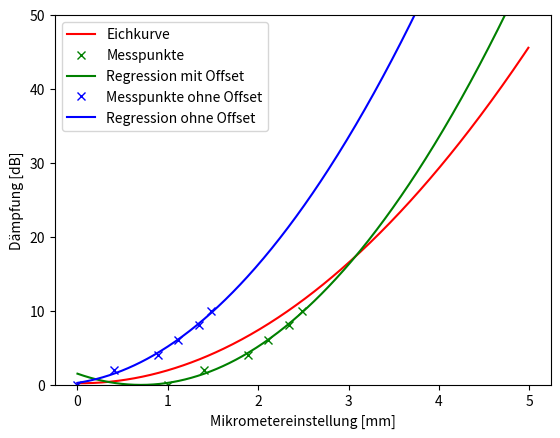

Generate this figure with matplotlib:
import matplotlib.pyplot as plt
from numpy import *
from scipy.optimize import curve_fit

db = array([0,2,4,6,8,10])
mm = array([1.00-1,1.40-1,1.89-1,2.11-1,2.34-1,2.48-1])

mm2 = array([0,1,2,3,4,5])
db2 = array([0,2,8,16,29,46])

db3 = array([0,2,4,6,8,10])
mm3 = array([1.00,1.40,1.89,2.11,2.34,2.48])

def func(x,a,b,c,d,e):
	return a*(x-d)**2+b*(x-e)+c

params1 = curve_fit(func,mm2,db2)
params2 = curve_fit(func,mm,db)
params3 = curve_fit(func,mm3,db3)

[a,b,c,g,m] = params1[0]
[d,e,f,h,n] = params2[0]
[i,j,k,l,o] = params3[0]
print(params1[0])
print(params2[0])
print(params3[0])

x=arange(0,5,0.01)
plt.plot(x,func(x,a,b,c,g,m), 'r-',label="Eichkurve")

plt.plot(mm3,db3,'gx',label="Messpunkte")
plt.plot(x,func(x,i,j,k,l,o), 'g-', label="Regression mit Offset")

plt.plot(mm,db,'bx',label="Messpunkte ohne Offset")
plt.plot(x,func(x,d,e,f,h,n), 'b-', label="Regression ohne Offset")

plt.ylim([0,50])
plt.legend(loc=2)
plt.xlabel("Mikrometereinstellung [mm]")
plt.ylabel('Dämpfung [dB]')
plt.savefig("..\pic\Daempfung.pdf")